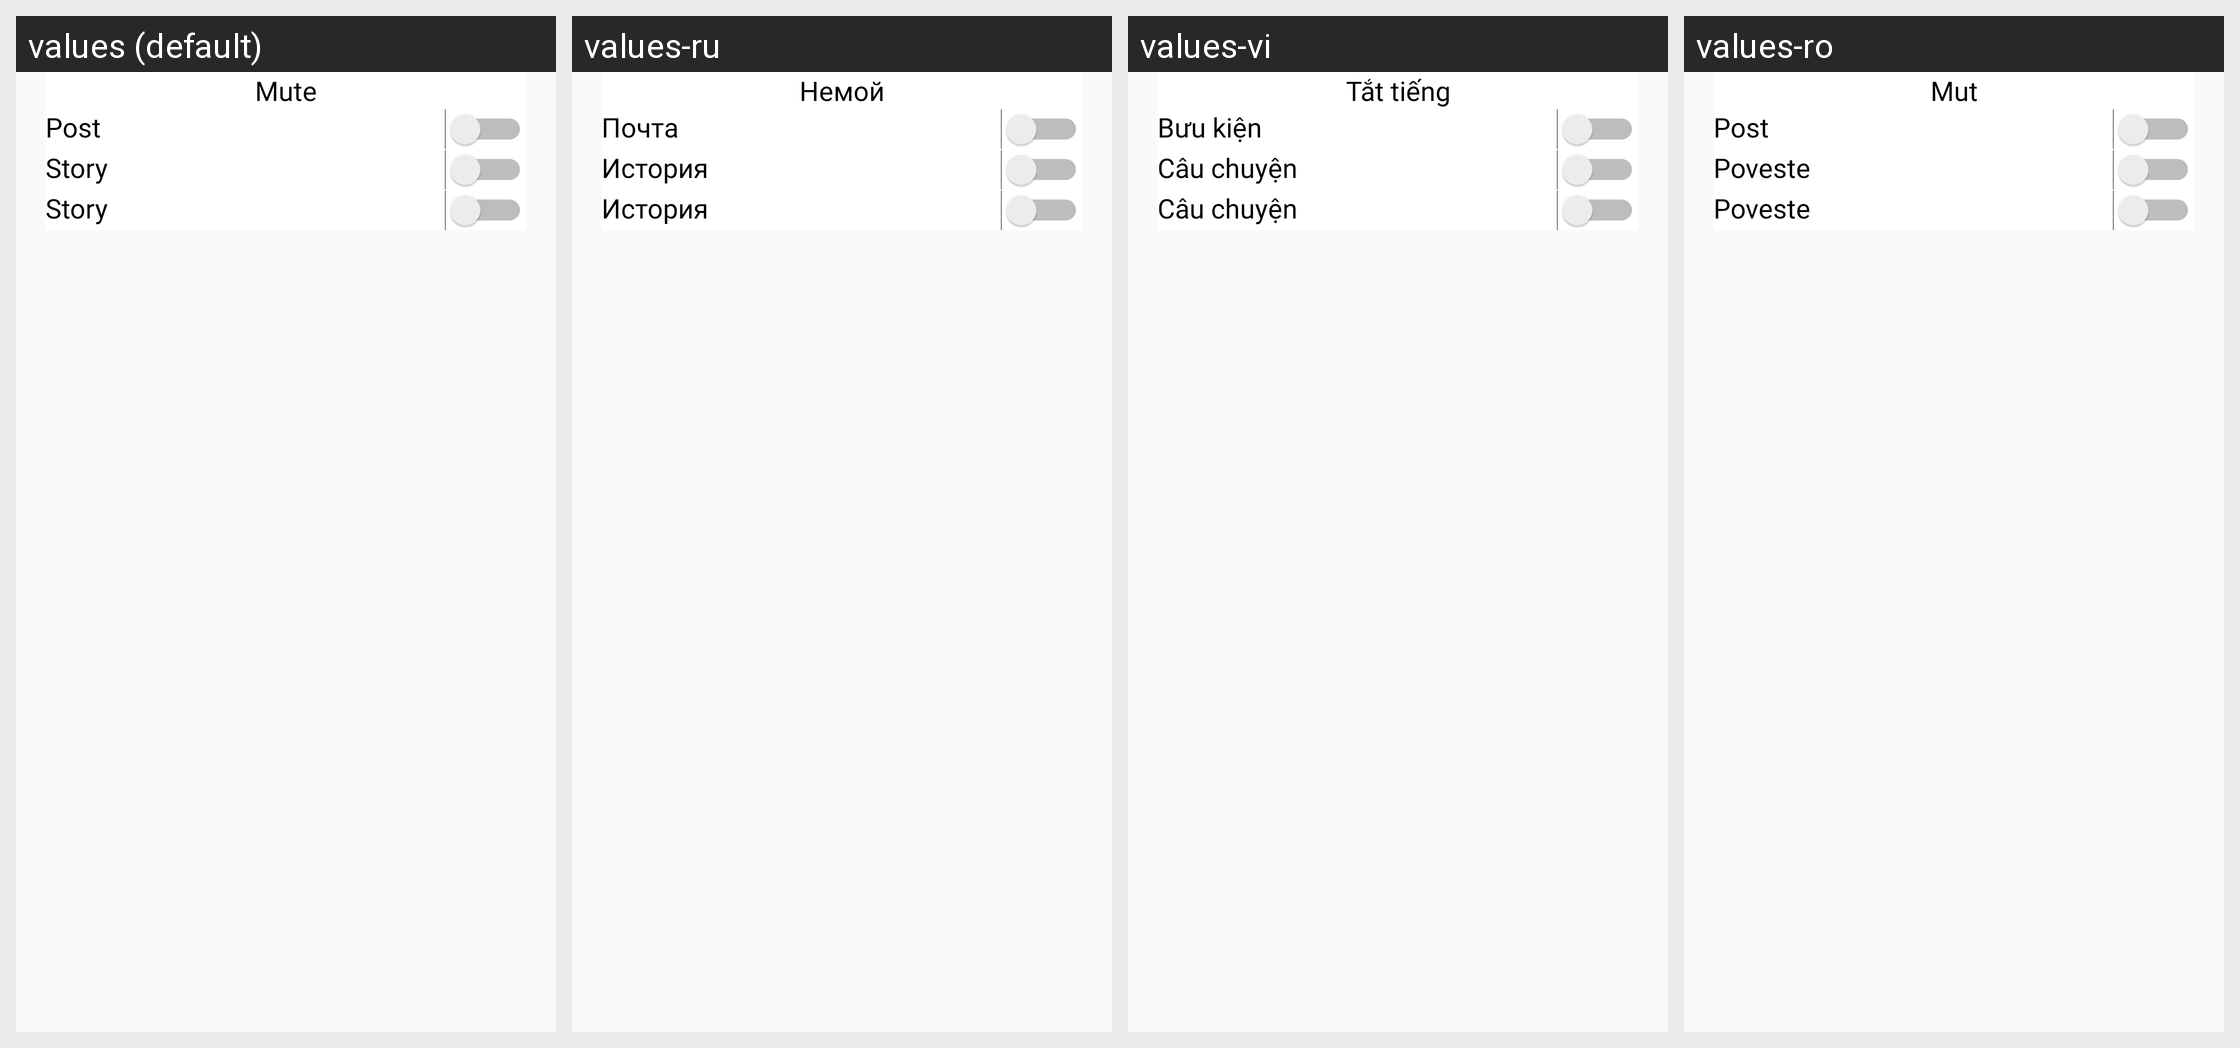

Here is an Android app screen in its default locale and in the app's own translations. Write out the translated-string differences for the strings that appear on this screen.
Android screen res/layout/mute_dialog_design.xml rendered under 4 locales, left to right: values (default), values-ru, values-vi, values-ro. Device: Nexus 5 (rendered at 1080×1920; each locale shown at half size, 540×960, under a caption strip naming it); theme Theme.CallisDairy.
Other locales in the repository, not shown: values-bn, values-de, values-enm, values-es, values-fr, values-hi, values-in, values-it, values-kn, values-nl, values-phi, values-pl, values-pt, values-ta, values-tr, values-zh.
Strings drawn on this screen, with the default value and each locale's value (text and hints the layout hard-codes, and strings that could not be matched under every locale, appear in the picture but are not listed):

mute
  values: Mute
  values-ru: Немой
  values-vi: Tắt tiếng
  values-ro: Mut

post
  values: Post
  values-ru: Почта
  values-vi: Bưu kiện
  values-ro: Post

story
  values: Story
  values-ru: История
  values-vi: Câu chuyện
  values-ro: Poveste
